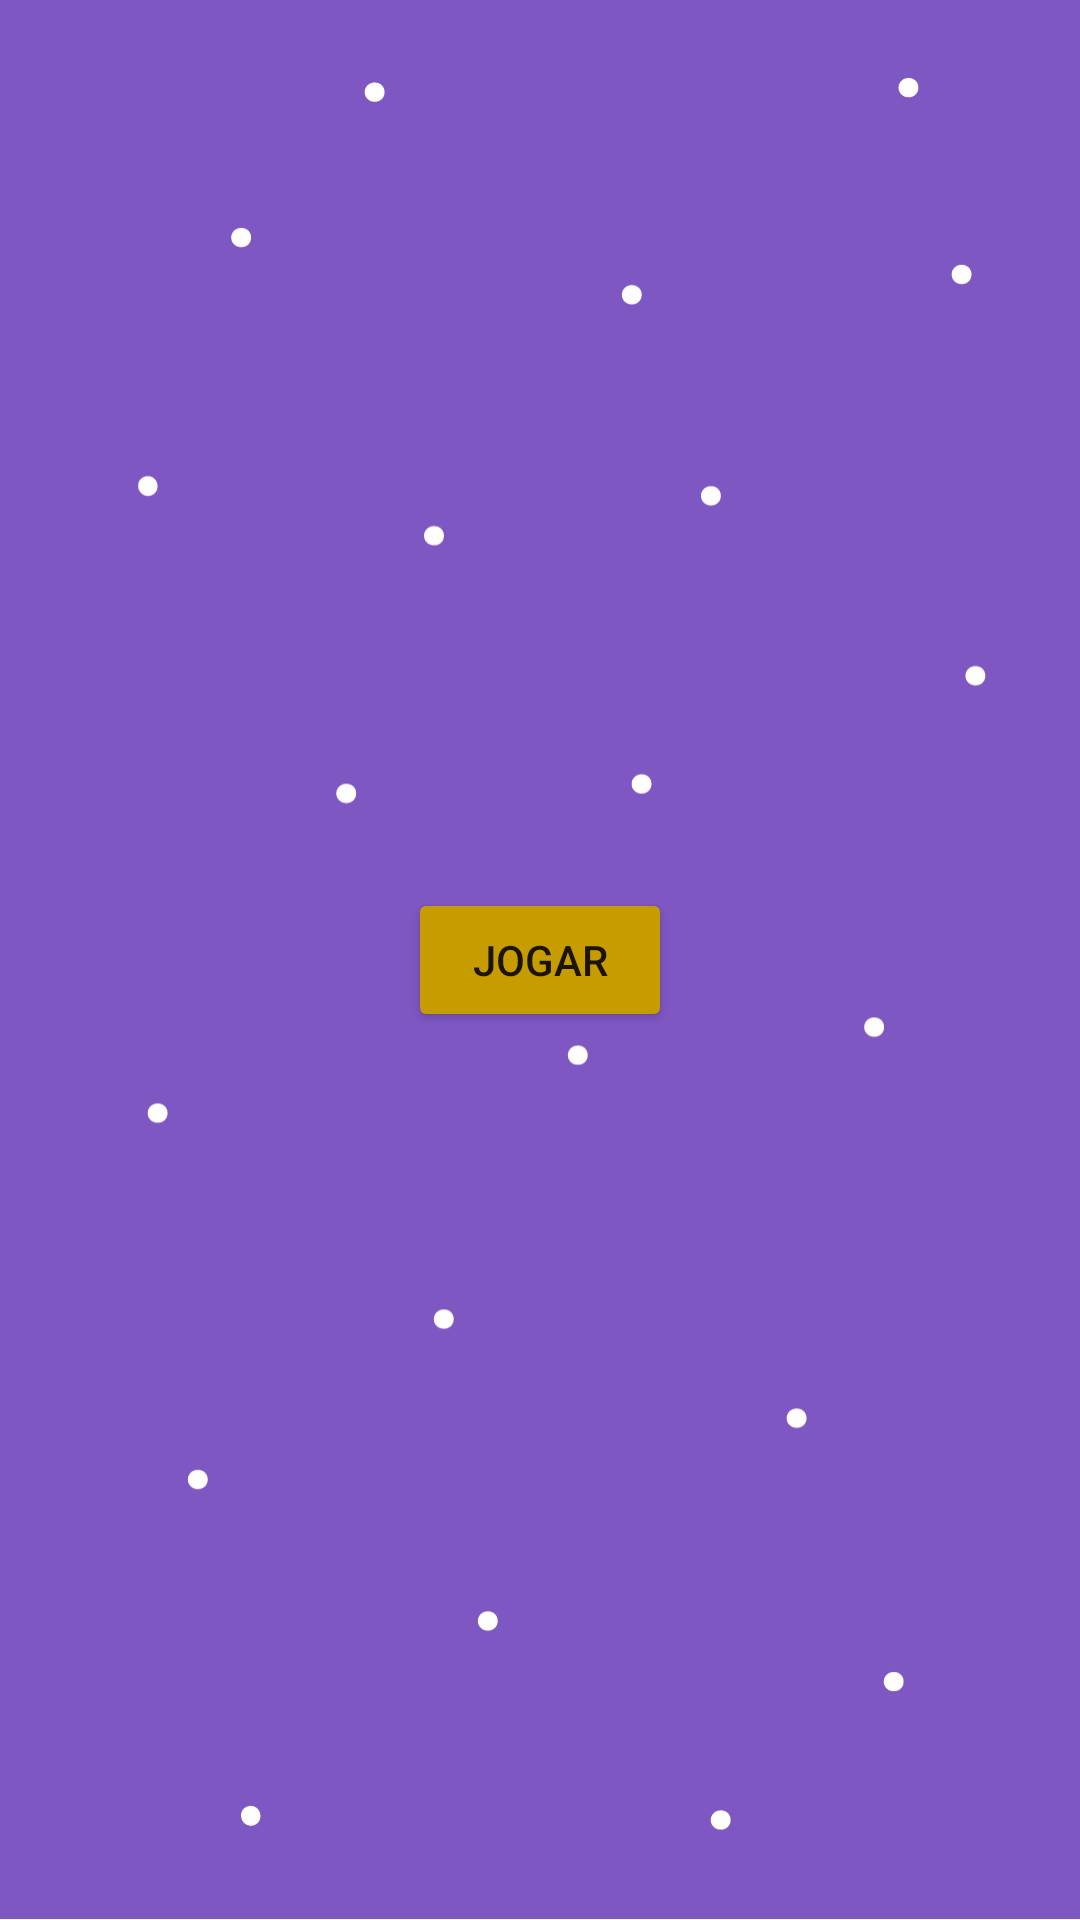

This screen was rendered from an Android layout file. Write that file and the resources it references.
<!-- AndroidManifest.xml: application theme AppTheme -->
<!-- res/layout/activity_home.xml -->
<?xml version="1.0" encoding="utf-8"?>
<LinearLayout xmlns:android="http://schemas.android.com/apk/res/android"
    xmlns:tools="http://schemas.android.com/tools"
    android:layout_width="match_parent"
    android:layout_height="match_parent"
    android:background="@drawable/background_game"
    tools:context="com.example.a44602569838.spacekids.controller.HomeActivity"
    android:orientation="vertical"
    android:gravity="center">

    <Button
        android:id="@+id/jogar"
        android:layout_width="wrap_content"
        android:layout_height="wrap_content"
        android:backgroundTint="@color/amareloDark"
        android:text="@string/jogar" />

</LinearLayout>
<!-- resources referenced by this layout -->
<resources>
  <color name="amareloDark">#c79c00</color>
  <!-- drawable background_game: png bitmap (drawable-xxhdpi, 26000 bytes) -->
  <string name="jogar">Jogar</string>
  <style name="AppTheme" parent="Theme.AppCompat.Light.NoActionBar">
          <item name="colorPrimary">@color/colorPrimary</item>
          <item name="colorPrimaryDark">@color/colorPrimaryDark</item>
          <item name="colorAccent">@color/colorAccent</item>
          <item name="android:statusBarColor" tools:ignore="NewApi">@color/colorPrimaryDark</item>
      </style>
  <color name="colorPrimary">#7e57c2</color>
  <color name="colorPrimaryDark">#4d2c91</color>
  <color name="colorAccent">#c79c00</color>
</resources>
